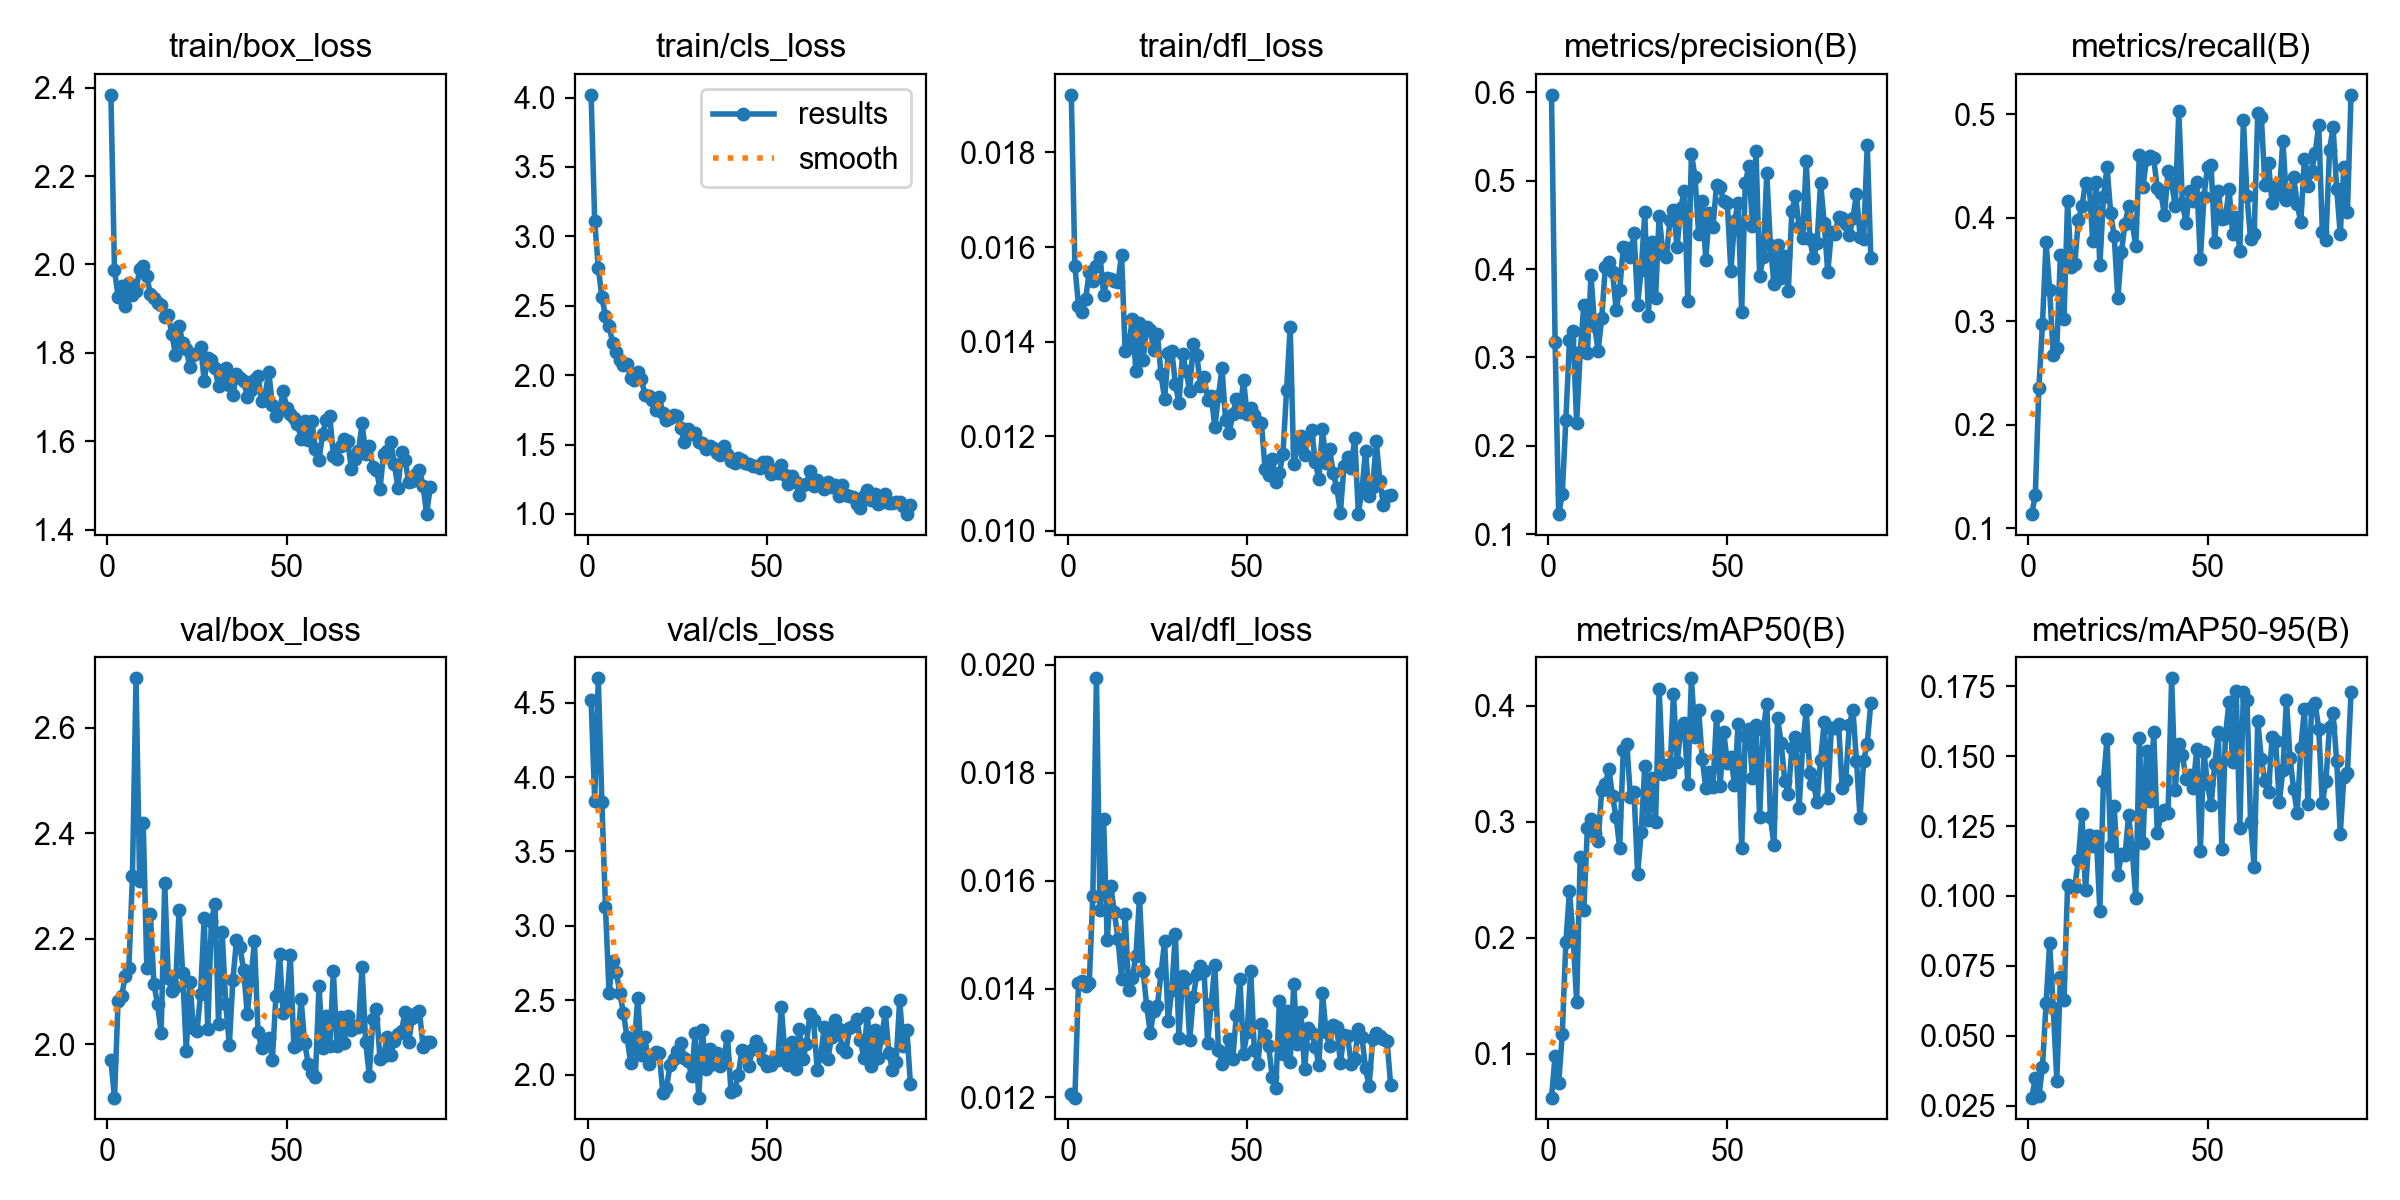

Values plotted in this chart, from the file beside it:
epoch, time, train/box_loss, train/cls_loss, train/dfl_loss, metrics/precision(B), metrics/recall(B), metrics/mAP50(B), metrics/mAP50-95(B), val/box_loss, val/cls_loss, val/dfl_loss, lr/pg0, lr/pg1, lr/pg2
1, 48.64, 2.384, 4.02, 0.01922, 0.5973, 0.1136, 0.062, 0.02787, 1.97, 4.517, 0.01205, 0.0002167, 0.0002167, 0.0002167
2, 89.63, 1.987, 3.111, 0.0156, 0.3177, 0.1318, 0.09805, 0.03471, 1.899, 3.841, 0.01199, 0.0004486, 0.0004486, 0.0004486
3, 125.5, 1.927, 2.775, 0.01476, 0.1226, 0.2359, 0.07442, 0.02839, 2.083, 4.664, 0.01412, 0.000679, 0.000679, 0.000679
4, 161.8, 1.95, 2.565, 0.01463, 0.1453, 0.2972, 0.1166, 0.03871, 2.092, 3.832, 0.01414, 0.0009078, 0.0009078, 0.0009078
5, 198.6, 1.906, 2.425, 0.0149, 0.2293, 0.3765, 0.196, 0.06161, 2.129, 3.127, 0.01406, 0.001135, 0.001135, 0.001135
6, 235.5, 1.957, 2.354, 0.01548, 0.3194, 0.3303, 0.2397, 0.08306, 2.145, 2.548, 0.01412, 0.001361, 0.001361, 0.001361
7, 272.7, 1.93, 2.235, 0.01529, 0.3294, 0.267, 0.2021, 0.05988, 2.318, 2.764, 0.01572, 0.001585, 0.001585, 0.001585
8, 323.6, 1.939, 2.164, 0.0156, 0.226, 0.2744, 0.1443, 0.03397, 2.693, 2.692, 0.01975, 0.001628, 0.001628, 0.001628
9, 365.8, 1.99, 2.106, 0.01579, 0.3059, 0.3639, 0.2698, 0.07116, 2.31, 2.55, 0.01547, 0.001623, 0.001623, 0.001623
10, 407.8, 1.996, 2.074, 0.01499, 0.359, 0.3019, 0.2239, 0.06271, 2.419, 2.416, 0.01715, 0.001617, 0.001617, 0.001617
11, 456.1, 1.974, 2.082, 0.01534, 0.3045, 0.4162, 0.2943, 0.1039, 2.145, 2.252, 0.0149, 0.001612, 0.001612, 0.001612
12, 500.2, 1.933, 1.981, 0.01532, 0.3937, 0.3527, 0.302, 0.1032, 2.246, 2.081, 0.01591, 0.001606, 0.001606, 0.001606
13, 543.8, 1.923, 1.965, 0.01529, 0.3355, 0.3553, 0.29, 0.1032, 2.114, 2.19, 0.01542, 0.001601, 0.001601, 0.001601
14, 586.9, 1.912, 2.023, 0.01525, 0.3077, 0.3974, 0.2836, 0.1129, 2.076, 2.518, 0.01493, 0.001595, 0.001595, 0.001595
15, 633.7, 1.907, 1.974, 0.01584, 0.3445, 0.4108, 0.3275, 0.1292, 2.022, 2.133, 0.01419, 0.00159, 0.00159, 0.00159
16, 676.2, 1.882, 1.856, 0.0138, 0.4028, 0.4337, 0.3323, 0.102, 2.305, 2.253, 0.01539, 0.001584, 0.001584, 0.001584
17, 718.5, 1.885, 1.849, 0.01391, 0.4081, 0.4328, 0.3456, 0.1218, 2.126, 2.075, 0.01398, 0.001579, 0.001579, 0.001579
18, 757, 1.843, 1.82, 0.01448, 0.3971, 0.3776, 0.3218, 0.1179, 2.1, 2.129, 0.01421, 0.001573, 0.001573, 0.001573
19, 798, 1.794, 1.751, 0.01337, 0.354, 0.4342, 0.3037, 0.1213, 2.108, 2.151, 0.01461, 0.001568, 0.001568, 0.001568
20, 839.3, 1.861, 1.842, 0.0144, 0.376, 0.3539, 0.2772, 0.09472, 2.255, 2.146, 0.01568, 0.001562, 0.001562, 0.001562
21, 881, 1.823, 1.726, 0.01361, 0.4251, 0.42, 0.3614, 0.1412, 2.135, 1.873, 0.01434, 0.001557, 0.001557, 0.001557
22, 921.5, 1.808, 1.675, 0.0143, 0.4237, 0.4486, 0.367, 0.1563, 1.988, 1.912, 0.01369, 0.001551, 0.001551, 0.001551
23, 958.4, 1.768, 1.69, 0.01424, 0.4132, 0.4048, 0.3208, 0.118, 2.119, 2.065, 0.01319, 0.001546, 0.001546, 0.001546
24, 997.3, 1.795, 1.71, 0.01383, 0.4413, 0.3819, 0.3252, 0.1321, 2.03, 2.108, 0.0136, 0.00154, 0.00154, 0.00154
25, 1036, 1.799, 1.703, 0.01416, 0.3598, 0.322, 0.2552, 0.1074, 2.026, 2.161, 0.01369, 0.001535, 0.001535, 0.001535
26, 1077, 1.814, 1.62, 0.01331, 0.3991, 0.3668, 0.291, 0.1149, 2.096, 2.213, 0.01429, 0.001529, 0.001529, 0.001529
27, 1118, 1.737, 1.515, 0.01279, 0.4642, 0.3942, 0.3478, 0.1145, 2.24, 2.115, 0.01488, 0.001524, 0.001524, 0.001524
28, 1162, 1.789, 1.611, 0.01375, 0.3474, 0.4108, 0.3011, 0.1288, 2.029, 2.092, 0.0134, 0.001518, 0.001518, 0.001518
29, 1206, 1.783, 1.579, 0.01381, 0.4312, 0.3949, 0.3376, 0.1167, 2.234, 1.993, 0.01398, 0.001513, 0.001513, 0.001513
30, 1246, 1.766, 1.585, 0.01311, 0.3671, 0.3727, 0.2998, 0.09928, 2.266, 2.279, 0.01502, 0.001507, 0.001507, 0.001507
31, 1287, 1.724, 1.519, 0.0127, 0.4606, 0.4609, 0.4148, 0.1564, 2.039, 1.846, 0.0131, 0.001502, 0.001502, 0.001502
32, 1332, 1.744, 1.511, 0.01373, 0.4199, 0.4295, 0.3408, 0.1189, 2.213, 2.302, 0.01424, 0.001496, 0.001496, 0.001496
33, 1375, 1.766, 1.47, 0.01337, 0.4132, 0.4569, 0.3486, 0.1518, 2.077, 2.038, 0.01418, 0.001491, 0.001491, 0.001491
34, 1418, 1.728, 1.489, 0.01295, 0.4552, 0.4597, 0.3427, 0.1338, 1.999, 2.175, 0.01306, 0.001485, 0.001485, 0.001485
35, 1459, 1.704, 1.474, 0.01395, 0.4671, 0.4572, 0.4104, 0.1587, 2.123, 2.069, 0.01386, 0.00148, 0.00148, 0.00148
36, 1501, 1.752, 1.439, 0.01371, 0.4252, 0.4284, 0.3511, 0.1223, 2.197, 2.148, 0.01427, 0.001474, 0.001474, 0.001474
37, 1544, 1.742, 1.427, 0.01305, 0.4689, 0.4237, 0.3781, 0.1289, 2.183, 2.059, 0.01443, 0.001469, 0.001469, 0.001469
38, 1584, 1.736, 1.492, 0.01326, 0.489, 0.4024, 0.3852, 0.1308, 2.14, 2.112, 0.01433, 0.001463, 0.001463, 0.001463
39, 1623, 1.701, 1.429, 0.01277, 0.3637, 0.4453, 0.3327, 0.1295, 2.058, 2.262, 0.013, 0.001458, 0.001458, 0.001458
40, 1664, 1.715, 1.381, 0.01285, 0.5306, 0.433, 0.4236, 0.1779, 2.123, 1.883, 0.01373, 0.001452, 0.001452, 0.001452
41, 1708, 1.738, 1.366, 0.01219, 0.5043, 0.4111, 0.3733, 0.1379, 2.195, 1.899, 0.01444, 0.001447, 0.001447, 0.001447
42, 1754, 1.748, 1.402, 0.01284, 0.4397, 0.5027, 0.3966, 0.1544, 2.023, 1.995, 0.01288, 0.001441, 0.001441, 0.001441
43, 1803, 1.692, 1.39, 0.01345, 0.4768, 0.4136, 0.3543, 0.1505, 1.994, 2.164, 0.01262, 0.001436, 0.001436, 0.001436
44, 1850, 1.705, 1.37, 0.01233, 0.4108, 0.3952, 0.3286, 0.1418, 2.006, 2.149, 0.0128, 0.00143, 0.00143, 0.00143
45, 1899, 1.757, 1.362, 0.01207, 0.464, 0.4257, 0.3423, 0.1431, 2.012, 2.06, 0.01308, 0.001425, 0.001425, 0.001425
46, 1951, 1.682, 1.345, 0.01246, 0.4478, 0.4162, 0.33, 0.1387, 1.971, 2.173, 0.01271, 0.001419, 0.001419, 0.001419
47, 2010, 1.657, 1.348, 0.01278, 0.4955, 0.4341, 0.3914, 0.1527, 2.093, 2.224, 0.01352, 0.001414, 0.001414, 0.001414
48, 2069, 1.67, 1.334, 0.01251, 0.4925, 0.3598, 0.3303, 0.1162, 2.17, 2.182, 0.01418, 0.001408, 0.001408, 0.001408
49, 2124, 1.713, 1.376, 0.01318, 0.4767, 0.4198, 0.3772, 0.1514, 2.06, 2.102, 0.0128, 0.001403, 0.001403, 0.001403
50, 2177, 1.676, 1.376, 0.01246, 0.4744, 0.449, 0.3508, 0.1401, 2.079, 2.058, 0.0132, 0.001397, 0.001397, 0.001397
51, 2222, 1.661, 1.289, 0.0126, 0.3973, 0.4505, 0.3559, 0.1324, 2.169, 2.064, 0.01434, 0.001392, 0.001392, 0.001392
52, 2270, 1.653, 1.316, 0.01244, 0.4542, 0.3769, 0.3316, 0.1472, 1.995, 2.104, 0.01288, 0.001386, 0.001386, 0.001386
53, 2315, 1.639, 1.298, 0.01229, 0.4744, 0.4254, 0.3839, 0.1585, 1.998, 2.101, 0.01261, 0.001381, 0.001381, 0.001381
54, 2357, 1.605, 1.35, 0.01227, 0.3515, 0.3984, 0.2771, 0.1169, 2.086, 2.457, 0.01335, 0.001375, 0.001375, 0.001375
55, 2405, 1.646, 1.284, 0.01131, 0.4972, 0.3999, 0.3742, 0.1575, 2.002, 2.148, 0.01315, 0.00137, 0.00137, 0.00137
56, 2448, 1.602, 1.215, 0.01117, 0.5165, 0.4277, 0.3803, 0.1695, 1.963, 2.062, 0.01294, 0.001364, 0.001364, 0.001364
57, 2492, 1.646, 1.272, 0.01152, 0.4493, 0.3843, 0.3377, 0.1479, 1.946, 2.222, 0.01237, 0.001359, 0.001359, 0.001359
58, 2539, 1.581, 1.228, 0.01103, 0.5334, 0.4006, 0.3833, 0.1734, 1.938, 2.041, 0.01217, 0.001353, 0.001353, 0.001353
59, 2586, 1.557, 1.14, 0.01121, 0.3927, 0.3673, 0.3042, 0.1244, 2.111, 2.309, 0.01378, 0.001348, 0.001348, 0.001348
60, 2631, 1.616, 1.206, 0.01163, 0.4134, 0.4941, 0.3787, 0.173, 1.993, 2.104, 0.0128, 0.001342, 0.001342, 0.001342
... 30 more rows
